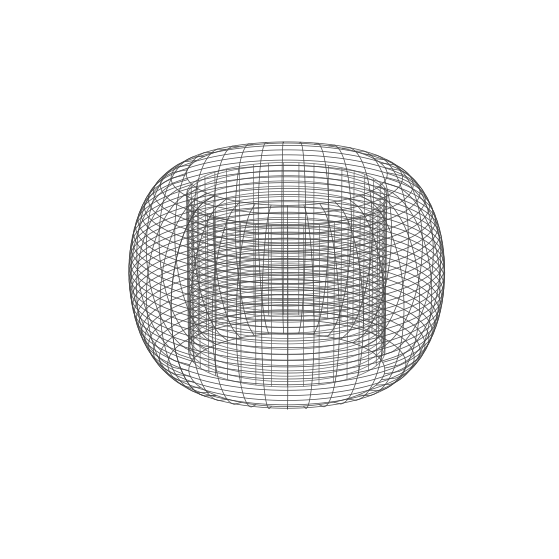

The matplotlib source for this figure:
import numpy as np
import matplotlib.pyplot as plt

def generate_tyre_and_rim(
    tyre_radius=0.35,
    rim_radius=0.22,
    tyre_width=0.25,
    rim_width=0.20,
    n_theta=120,
    n_width=60,
):
    # -----------------
    # Angular sweep
    # -----------------
    theta = np.linspace(0, 2*np.pi, n_theta)
    cos_t = np.cos(theta)
    sin_t = np.sin(theta)

    # -----------------
    # Rim (cylindrical)
    # -----------------
    z_rim = np.linspace(-rim_width/2, rim_width/2, n_width)
    Theta_rim, Z_rim = np.meshgrid(theta, z_rim, indexing="ij")

    X_rim = rim_radius * np.cos(Theta_rim)
    Y_rim = rim_radius * np.sin(Theta_rim)

    # -----------------
    # Tyre profile (width direction)
    # -----------------
    z_tyre = np.linspace(-tyre_width/2, tyre_width/2, n_width)
    u = z_tyre / (tyre_width / 2)        # [-1, 1]

    # Sidewall curvature (smooth, round)
    sidewall = np.sqrt(np.clip(1 - u**2, 0, 1))

    # Radial profile from rim → tread
    r_profile = rim_radius + (tyre_radius - rim_radius) * sidewall

    # Expand to full surface: (theta, width)
    R_tyre = np.tile(r_profile, (n_theta, 1))
    Z_tyre = np.tile(z_tyre, (n_theta, 1))

    # -----------------
    # Sweep around axis
    # -----------------
    X_tyre = R_tyre * cos_t[:, None]
    Y_tyre = R_tyre * sin_t[:, None]

    return (X_rim, Y_rim, Z_rim), (X_tyre, Y_tyre, Z_tyre)


# =====================
# Plot
# =====================
fig = plt.figure(figsize=(10, 7))
ax = fig.add_subplot(111, projection="3d")

rim, tyre = generate_tyre_and_rim()

Xr, Yr, Zr = rim
Xt, Yt, Zt = tyre

ax.plot_wireframe(Xr, Yr, Zr, color="#666666", linewidth=0.5)
ax.plot_wireframe(Xt, Yt, Zt, color="#444444", linewidth=0.5)

ax.set_box_aspect([1, 1, 0.6])
ax.set_axis_off()
ax.view_init(elev=20, azim=45)

plt.show()
